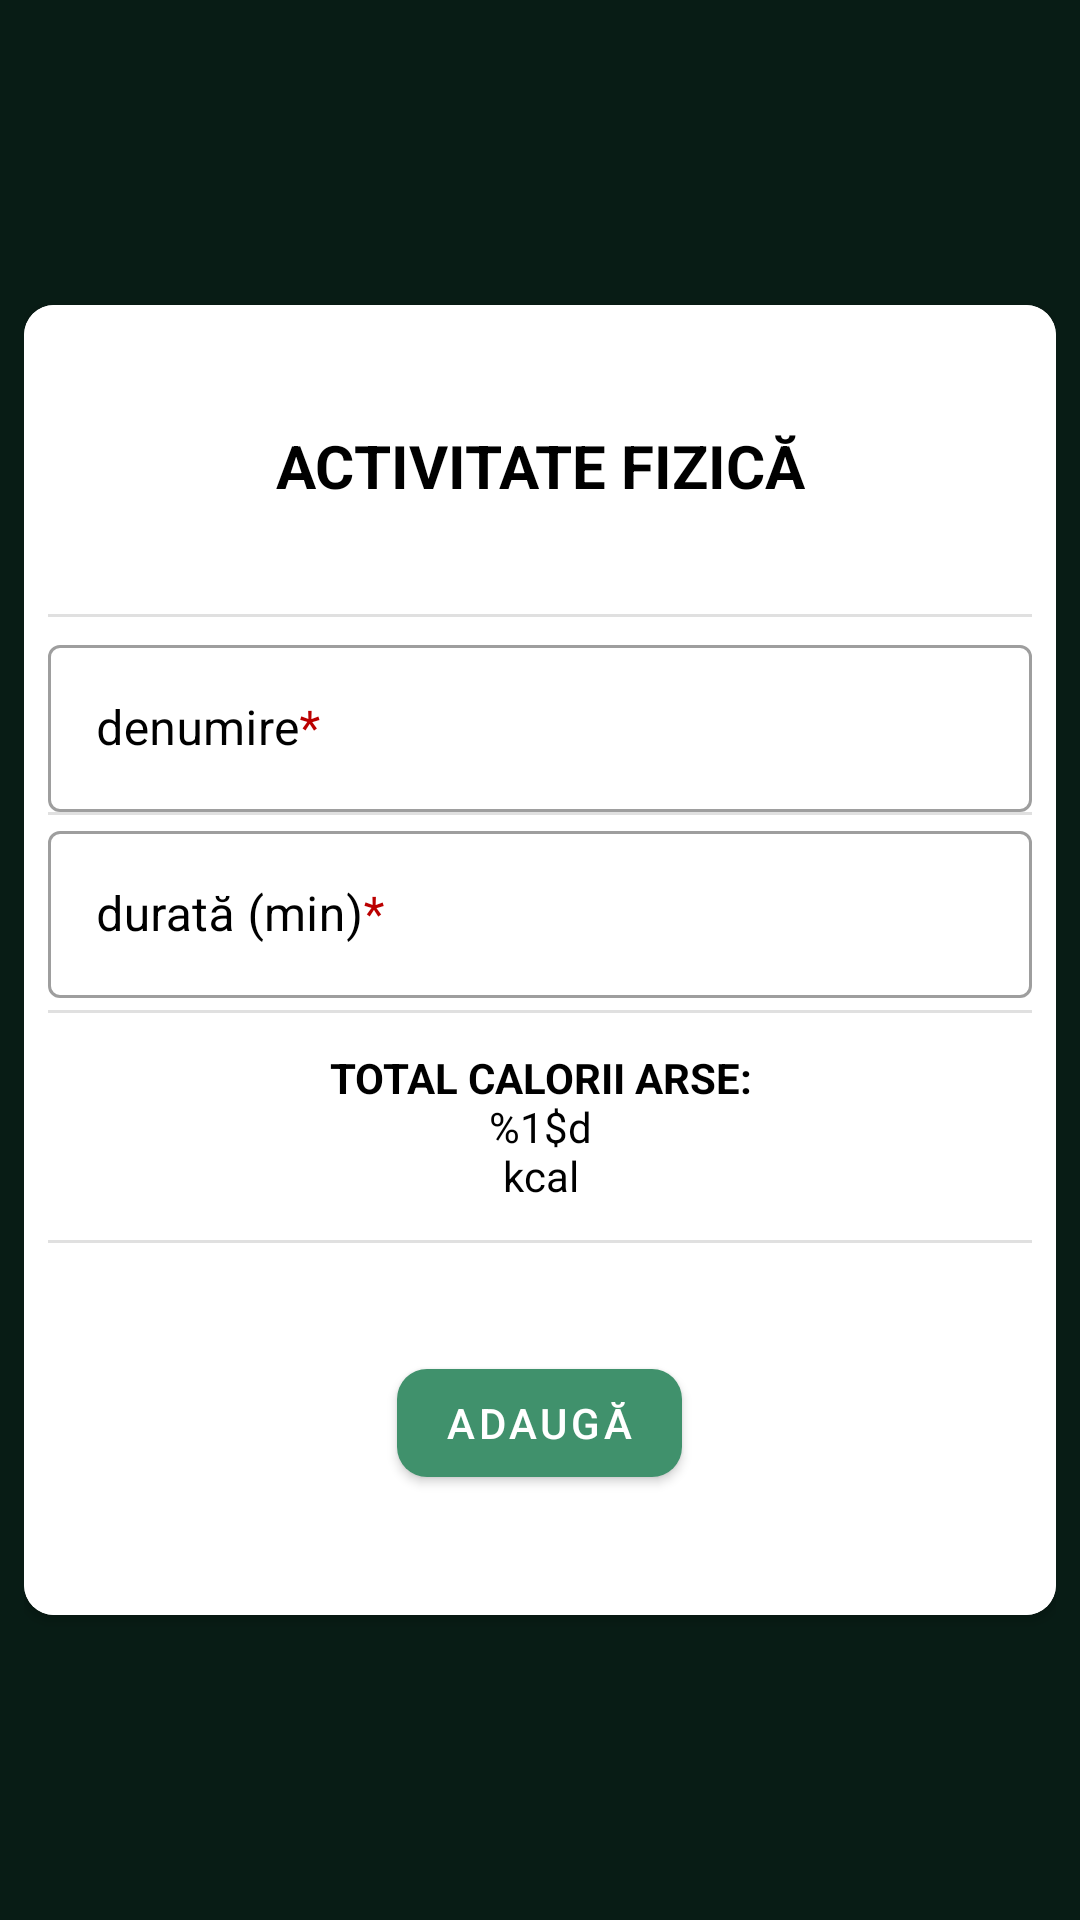

Write the Android layout XML for this screen, with the resource values it uses.
<!-- AndroidManifest.xml: application theme Theme.Healthy -->
<!-- res/layout/fragment_add_physical_activity_db_details.xml -->
<?xml version="1.0" encoding="utf-8"?>
<FrameLayout xmlns:android="http://schemas.android.com/apk/res/android"
    xmlns:app="http://schemas.android.com/apk/res-auto"
    xmlns:tools="http://schemas.android.com/tools"
    android:layout_width="match_parent"
    android:layout_height="match_parent"
    android:padding="8dp"
    tools:context=".fragments.AddFoodDbDetailsFragment">

    <androidx.cardview.widget.CardView
        android:layout_width="match_parent"
        android:layout_height="wrap_content"
        android:layout_gravity="center"
        android:padding="8dp"
        app:cardCornerRadius="10dp">

        <LinearLayout
            android:layout_width="match_parent"
            android:layout_height="match_parent"
            android:background="@drawable/add_food_gradient"
            android:orientation="vertical"
            android:padding="8dp">

            <TextView
                android:id="@+id/add_physical_activity_title"
                android:layout_width="match_parent"
                android:layout_height="wrap_content"
                android:layout_marginVertical="32dp"
                android:text="@string/add_physical_activity_title"
                android:textColor="@color/black"
                android:textAlignment="center"
                android:textSize="20sp" />

            <com.google.android.material.divider.MaterialDivider
                android:layout_width="wrap_content"
                android:layout_height="wrap_content"
                android:layout_marginVertical="4dp" />

            <com.google.android.material.textfield.TextInputLayout
                style="@style/Widget.MaterialComponents.TextInputLayout.OutlinedBox"
                android:layout_width="match_parent"
                android:textColorHint="@color/black"
                android:layout_height="wrap_content">

                <com.google.android.material.textfield.TextInputEditText
                    android:id="@+id/activity_name_input"
                    android:layout_width="match_parent"
                    android:layout_height="wrap_content"
                    android:textColor="@color/black"
                    android:hint="@string/add_food_db_name_hint" />

            </com.google.android.material.textfield.TextInputLayout>

            <com.google.android.material.divider.MaterialDivider
                android:layout_width="wrap_content"
                android:layout_height="wrap_content" />

            <com.google.android.material.textfield.TextInputLayout
                style="@style/Widget.MaterialComponents.TextInputLayout.OutlinedBox"
                android:layout_width="match_parent"
                android:textColorHint="@color/black"
                android:layout_height="wrap_content">

                <com.google.android.material.textfield.TextInputEditText
                    android:id="@+id/activity_quantity_input"
                    android:layout_width="match_parent"
                    android:layout_height="wrap_content"
                    android:hint="@string/add_activity_db_quantity_hint"
                    android:textColor="@color/black"
                    android:inputType="number"/>

            </com.google.android.material.textfield.TextInputLayout>

            <com.google.android.material.divider.MaterialDivider
                android:layout_width="wrap_content"
                android:layout_height="wrap_content"
                android:layout_marginVertical="4dp" />

            <TextView
                android:layout_marginVertical="8dp"
                android:id="@+id/add_physical_activity_total_view"
                android:text="@string/add_physical_activity_total_view"
                android:textColor="@color/black"
                android:textAlignment="center"
                android:layout_width="match_parent"
                android:layout_height="wrap_content"/>

            <com.google.android.material.divider.MaterialDivider
                android:layout_width="wrap_content"
                android:layout_height="wrap_content"
                android:layout_marginVertical="4dp" />

            <com.google.android.material.button.MaterialButton
                android:id="@+id/add_activity_finish"
                android:layout_width="wrap_content"
                android:layout_height="wrap_content"
                android:layout_gravity="center"
                android:layout_marginVertical="32dp"
                android:text="@string/btn_add_text"
                app:cornerRadius="10dp"/>

        </LinearLayout>
    </androidx.cardview.widget.CardView>

</FrameLayout>
<!-- resources referenced by this layout -->
<resources>
  <color name="black">#FF000000</color>
  <!-- drawable add_food_gradient (drawable) -->
  <?xml version="1.0" encoding="utf-8"?>
  <shape xmlns:android="http://schemas.android.com/apk/res/android">
      <gradient
          android:type="radial"
          android:gradientRadius="500dp"
          android:startColor="#fff"
          android:endColor="#fff" />
  </shape>
  <string name="add_activity_db_quantity_hint">durată (min)<font color="#bb0000">*</font></string>
  <string name="add_food_db_name_hint">denumire<font color="#bb0000">*</font></string>
  <string name="add_physical_activity_title"><b>ACTIVITATE FIZICĂ</b></string>
  <string name="add_physical_activity_total_view"><b>TOTAL CALORII ARSE:</b>\n%1$d\nkcal</string>
  <string name="btn_add_text">ADAUGĂ</string>
  <style name="Theme.Healthy" parent="Theme.MaterialComponents.DayNight.NoActionBar">
          
          <item name="colorPrimary">#40916c</item>
          <item name="colorPrimaryVariant">@color/purple_700</item>
          <item name="colorOnPrimary">@color/white</item>
          
          <item name="colorSecondary">@color/white</item>
          <item name="colorSecondaryVariant">@color/white</item>
          <item name="colorOnSecondary">@color/white</item>
          
          <item name="android:statusBarColor" tools:targetApi="l">#081c15</item>
          
          <item name="android:windowBackground">#081c15</item>
      </style>
  <color name="purple_700">#FF3700B3</color>
  <color name="white">#FFFFFFFF</color>
</resources>
